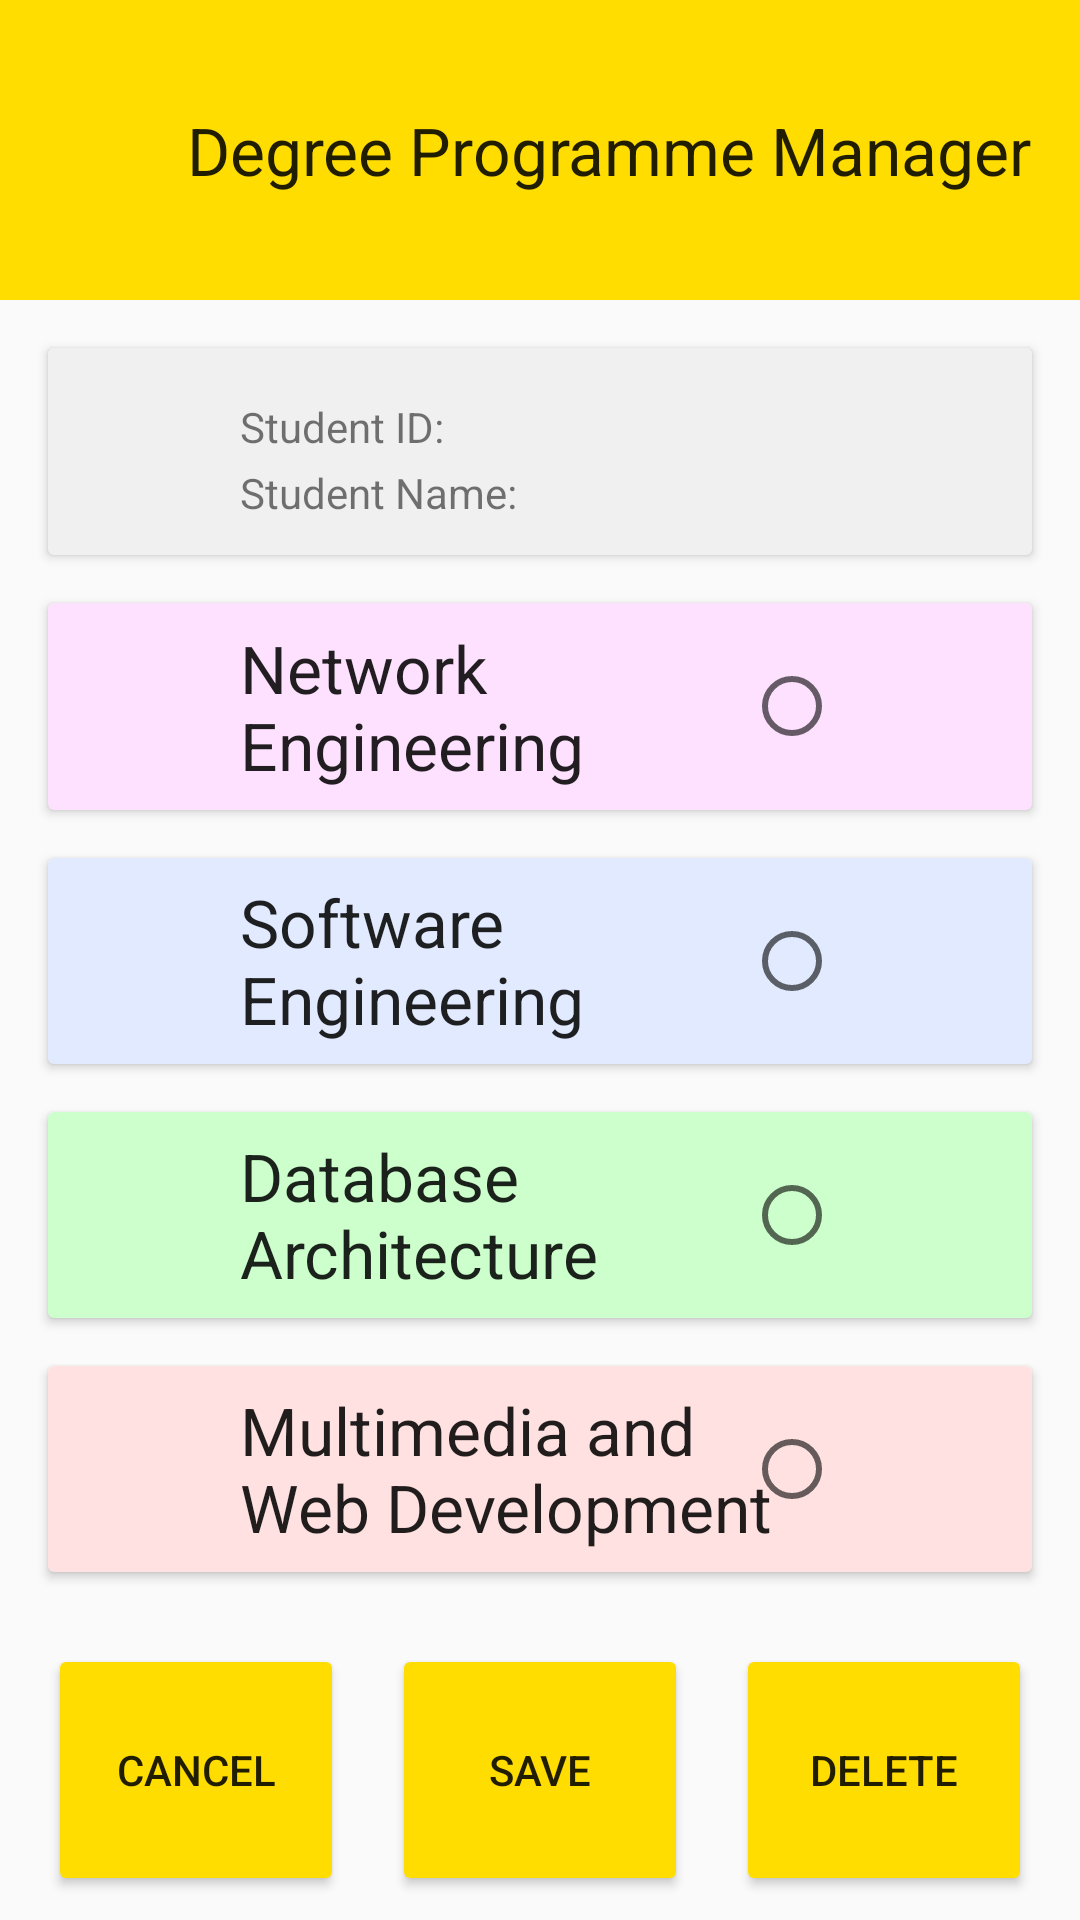

The Android layout XML behind this screen, and the referenced resources:
<!-- AndroidManifest.xml: application theme AppTheme -->
<!-- res/layout/activity_edit_student.xml -->
<?xml version="1.0" encoding="utf-8"?>
<android.support.constraint.ConstraintLayout xmlns:android="http://schemas.android.com/apk/res/android"
    xmlns:tools="http://schemas.android.com/tools"
    xmlns:app="http://schemas.android.com/apk/res-auto"
    android:layout_width="match_parent"
    android:layout_height="match_parent">

    <android.support.design.widget.AppBarLayout
        android:id="@+id/appbar"
        android:layout_width="match_parent"
        android:layout_height="100dp"
        app:layout_constraintTop_toTopOf="parent">

        <android.support.design.widget.CollapsingToolbarLayout
            android:layout_width="match_parent"
            android:layout_height="match_parent"
            app:contentScrim="?attr/colorPrimary"
            app:layout_scrollFlags="scroll|exitUntilCollapsed"
            app:toolbarId="@+id/toolbar">

            <android.support.v7.widget.Toolbar
                android:id="@+id/toolbar"
                android:layout_width="match_parent"
                android:layout_height="?attr/actionBarSize"></android.support.v7.widget.Toolbar>

            <include
                layout="@layout/header"
                android:layout_width="match_parent"
                android:layout_height="match_parent" />
        </android.support.design.widget.CollapsingToolbarLayout>
    </android.support.design.widget.AppBarLayout>

    <LinearLayout
        android:layout_width="0dp"
        android:layout_height="0dp"
        android:layout_marginStart="8dp"
        android:layout_marginTop="8dp"
        android:layout_marginEnd="8dp"
        android:layout_marginBottom="8dp"
        android:orientation="vertical"
        app:layout_constraintBottom_toTopOf="@id/editStudent_Footer"
        app:layout_constraintEnd_toEndOf="parent"
        app:layout_constraintStart_toStartOf="parent"
        app:layout_constraintTop_toBottomOf="@+id/appbar">

        <android.support.v7.widget.CardView
            android:layout_width="match_parent"
            android:layout_height="match_parent"
            android:layout_margin="8dp"
            android:layout_weight="1"
            app:cardBackgroundColor="@color/wintecLightGrey">

            <android.support.constraint.ConstraintLayout
                android:layout_width="match_parent"
                android:layout_height="match_parent">

                <TextView
                    android:id="@+id/editStudent_NamePrompt"
                    android:layout_width="wrap_content"
                    android:layout_height="wrap_content"
                    android:layout_gravity="bottom|start"
                    android:layout_marginStart="64dp"
                    android:layout_marginBottom="8dp"
                    android:labelFor="@id/field_AddStudent_Name"
                    android:text="@string/student_name_prompt"
                    app:layout_constraintBottom_toBottomOf="parent"
                    app:layout_constraintStart_toStartOf="parent"
                    app:layout_constraintTop_toBottomOf="@+id/editStudent_IDPrompt" />

                <TextView
                    android:id="@+id/editStudent_IDPrompt"
                    android:layout_width="wrap_content"
                    android:layout_height="wrap_content"
                    android:layout_marginStart="64dp"
                    android:labelFor="@id/field_AddStudent_ID"
                    android:text="@string/student_id_prompt"
                    app:layout_constraintBottom_toBottomOf="parent"
                    app:layout_constraintStart_toStartOf="parent"
                    app:layout_constraintTop_toTopOf="parent"
                    app:layout_constraintVertical_bias="0.32999998" />

                <EditText
                    android:id="@+id/field_AddStudent_Name"
                    android:layout_width="0dp"
                    android:layout_height="wrap_content"
                    android:layout_marginStart="8dp"
                    android:layout_marginEnd="300dp"
                    android:ems="10"
                    android:importantForAutofill="no"
                    android:inputType="textPersonName"
                    app:layout_constraintBottom_toBottomOf="@+id/editStudent_NamePrompt"
                    app:layout_constraintEnd_toEndOf="parent"
                    app:layout_constraintHorizontal_bias="0.0"
                    app:layout_constraintStart_toEndOf="@+id/editStudent_NamePrompt"
                    app:layout_constraintTop_toTopOf="@+id/editStudent_NamePrompt"
                    tools:targetApi="o" />

                <EditText
                    android:id="@+id/field_AddStudent_ID"
                    android:layout_width="0dp"
                    android:layout_height="wrap_content"
                    android:layout_marginEnd="300dp"
                    android:ems="10"
                    android:importantForAutofill="no"
                    android:inputType="number"
                    app:layout_constraintBottom_toBottomOf="@+id/editStudent_IDPrompt"
                    app:layout_constraintEnd_toEndOf="parent"
                    app:layout_constraintHorizontal_bias="0.0"
                    app:layout_constraintStart_toEndOf="@+id/editStudent_IDPrompt"
                    app:layout_constraintTop_toTopOf="@+id/editStudent_IDPrompt"
                    app:layout_constraintVertical_bias="0.518"
                    tools:targetApi="o" />
            </android.support.constraint.ConstraintLayout>
        </android.support.v7.widget.CardView>

        <android.support.v7.widget.CardView
            android:id="@+id/card_Network"
            android:layout_width="match_parent"
            android:layout_height="match_parent"
            android:layout_margin="8dp"
            android:layout_weight="1"
            app:cardBackgroundColor="@color/networkBackground"
            app:contentPaddingLeft="64dp"
            app:contentPaddingRight="64dp">

            <RadioButton
                android:id="@+id/radio_Networking"
                android:layout_width="wrap_content"
                android:layout_height="wrap_content"
                android:layout_gravity="center|end"
                android:clickable="false"
                android:focusable="false" />

            <TextView
                android:id="@+id/AddStudent_NetworkingPrompt"
                android:layout_width="wrap_content"
                android:layout_height="wrap_content"
                android:layout_gravity="center"
                android:labelFor="@id/radio_Networking"
                android:text="@string/pathway_networking"
                android:textAppearance="@style/TextAppearance.AppCompat.Large" />
        </android.support.v7.widget.CardView>

        <android.support.v7.widget.CardView
            android:id="@+id/card_Software"
            android:layout_width="match_parent"
            android:layout_height="match_parent"
            android:layout_margin="8dp"
            android:layout_weight="1"
            app:cardBackgroundColor="@color/softwareBackground"
            app:contentPaddingLeft="64dp"
            app:contentPaddingRight="64dp">

            <RadioButton
                android:id="@+id/radioButtonSoftware"
                android:layout_width="wrap_content"
                android:layout_height="wrap_content"
                android:layout_gravity="center|end"
                android:clickable="false"
                android:focusable="false" />

            <TextView
                android:id="@+id/AddStudent_SoftwarePrompt"
                android:layout_width="wrap_content"
                android:layout_height="wrap_content"
                android:layout_gravity="center"
                android:labelFor="@id/radioButtonSoftware"
                android:text="@string/pathway_software"
                android:textAppearance="@style/TextAppearance.AppCompat.Large" />
        </android.support.v7.widget.CardView>

        <android.support.v7.widget.CardView
            android:id="@+id/card_Database"
            android:layout_width="match_parent"
            android:layout_height="match_parent"
            android:layout_margin="8dp"
            android:layout_weight="1"
            app:cardBackgroundColor="@color/databaseBackground"
            app:contentPaddingLeft="64dp"
            app:contentPaddingRight="64dp">

            <RadioButton
                android:id="@+id/radioButtonDatabase"
                android:layout_width="wrap_content"
                android:layout_height="wrap_content"
                android:layout_gravity="center|end"
                android:clickable="false"
                android:focusable="false" />

            <TextView
                android:id="@+id/textView5"
                android:layout_width="wrap_content"
                android:layout_height="wrap_content"
                android:layout_gravity="center"
                android:labelFor="@id/radioButtonDatabase"
                android:text="@string/pathway_database"
                android:textAppearance="@style/TextAppearance.AppCompat.Large" />
        </android.support.v7.widget.CardView>

        <android.support.v7.widget.CardView
            android:id="@+id/card_Multimedia"
            android:layout_width="match_parent"
            android:layout_height="match_parent"
            android:layout_margin="8dp"
            android:layout_weight="1"
            app:cardBackgroundColor="@color/multimediaBackground"
            app:contentPaddingLeft="64dp"
            app:contentPaddingRight="64dp">

            <RadioButton
                android:id="@+id/radioButtonMultimedia"
                android:layout_width="wrap_content"
                android:layout_height="wrap_content"
                android:layout_gravity="center|end"
                android:clickable="false"
                android:focusable="false" />

            <TextView
                android:id="@+id/textView6"
                android:layout_width="wrap_content"
                android:layout_height="wrap_content"
                android:layout_gravity="center"
                android:labelFor="@id/radioButtonMultimedia"
                android:text="@string/pathway_multimedia"
                android:textAppearance="@style/TextAppearance.AppCompat.Large" />
        </android.support.v7.widget.CardView>

    </LinearLayout>

    <include
        android:id="@+id/editStudent_Footer"
        layout="@layout/footer_save_cancel_delete"
        android:layout_width="match_parent"
        android:layout_height="100dp"
        app:layout_constraintBottom_toBottomOf="parent"
        tools:layout_editor_absoluteX="321dp" />

</android.support.constraint.ConstraintLayout>
<!-- res/layout/header.xml (included above) -->
<?xml version="1.0" encoding="utf-8"?>
<android.support.constraint.ConstraintLayout xmlns:android="http://schemas.android.com/apk/res/android"
    xmlns:app="http://schemas.android.com/apk/res-auto"
    xmlns:tools="http://schemas.android.com/tools"
    android:layout_width="match_parent"
    android:layout_height="100dp"
    android:background="@color/wintecYellow"
    android:elevation="1dp">

    <TextView
        android:id="@+id/textViewHeader"
        android:layout_width="wrap_content"
        android:layout_height="wrap_content"
        android:layout_marginEnd="16dp"
        android:text="@string/headerText"
        android:textAppearance="@style/TextAppearance.AppCompat.Large"
        app:layout_constraintBottom_toBottomOf="parent"
        app:layout_constraintEnd_toEndOf="parent"
        app:layout_constraintTop_toTopOf="parent" />

    <ImageView
        android:id="@+id/imageViewLogo"
        android:layout_width="0dp"
        android:layout_height="0dp"
        android:layout_marginStart="8dp"
        android:layout_marginEnd="16dp"
        android:contentDescription="@string/wintec_logo"
        app:layout_constraintBottom_toBottomOf="parent"
        app:layout_constraintEnd_toStartOf="@+id/textViewHeader"
        app:layout_constraintStart_toStartOf="parent"
        app:layout_constraintTop_toTopOf="parent"
        app:srcCompat="@drawable/wintec_logo" />
</android.support.constraint.ConstraintLayout>
<!-- res/layout/footer_save_cancel_delete.xml (included above) -->
<?xml version="1.0" encoding="utf-8"?>
<LinearLayout xmlns:android="http://schemas.android.com/apk/res/android"
    android:layout_width="match_parent"
    android:layout_height="100dp"
    android:paddingLeft="8dp"
    android:paddingEnd="8dp">

    <Button
        android:id="@+id/buttonCancel"
        android:layout_width="wrap_content"
        android:layout_height="match_parent"
        android:layout_margin="8dp"
        android:layout_weight="1"
        android:backgroundTint="@color/wintecYellow"
        android:text="@android:string/cancel" />

    <Button
        android:id="@+id/buttonSave"
        android:layout_width="wrap_content"
        android:layout_height="match_parent"
        android:layout_margin="8dp"
        android:layout_weight="1"
        android:backgroundTint="@color/wintecYellow"
        android:text="@string/save" />

    <Button
        android:id="@+id/buttonDelete"
        android:layout_width="wrap_content"
        android:layout_height="match_parent"
        android:layout_margin="8dp"
        android:layout_weight="1"
        android:backgroundTint="@color/wintecYellow"
        android:text="@string/delete" />
</LinearLayout>
<!-- resources referenced by this layout -->
<resources>
  <color name="databaseBackground">#CCFFCC</color>
  <color name="multimediaBackground">#FFE1E1</color>
  <color name="networkBackground">#FDE1FF</color>
  <color name="softwareBackground">#E1EAFF</color>
  <color name="wintecLightGrey">#F0F0F0</color>
  <color name="wintecYellow">#FFDD00</color>
  <string name="delete">Delete</string>
  <string name="headerText">Degree Programme Manager</string>
  <string name="pathway_database">Database Architecture</string>
  <string name="pathway_multimedia">Multimedia and Web Development</string>
  <string name="pathway_networking">Network Engineering</string>
  <string name="pathway_software">Software Engineering</string>
  <string name="save">Save</string>
  <string name="student_id_prompt">Student ID:</string>
  <string name="student_name_prompt">Student Name:</string>
  <string name="wintec_logo">Wintec Logo</string>
  <style name="AppTheme" parent="Theme.AppCompat.Light.NoActionBar">
          
          <item name="colorPrimary">@color/colorPrimary</item>
          <item name="colorPrimaryDark">@color/colorPrimaryDark</item>
          <item name="colorAccent">@color/colorAccent</item>
      </style>
  <color name="colorPrimary">#FFDD00</color>
  <color name="colorPrimaryDark">#FFDD00</color>
  <color name="colorAccent">#D81B60</color>
</resources>
